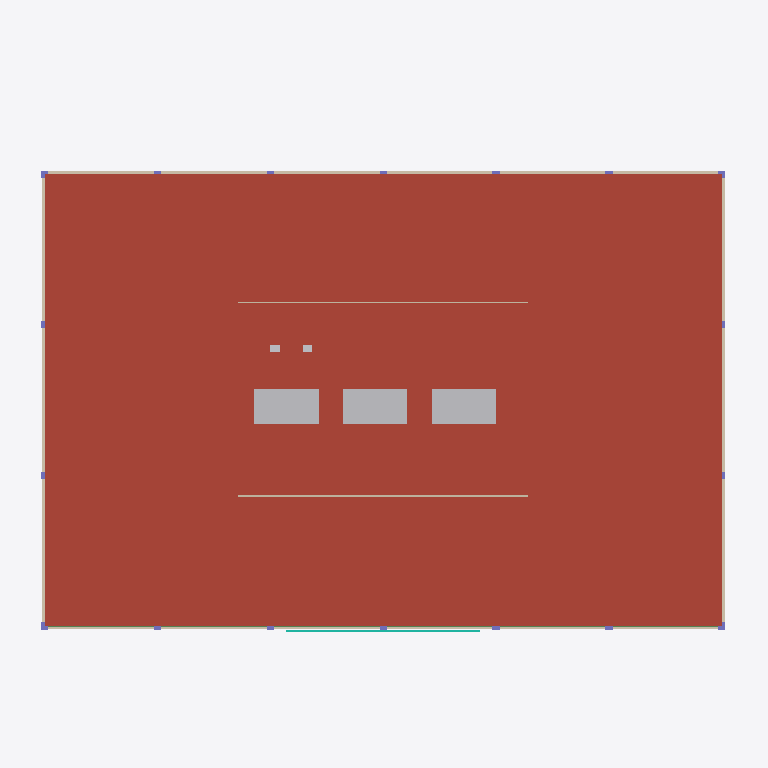
Plan cut of the same IFC building model at storey 'Roof' (level 11.40 m, cut at 12.80 m), seen from above with north up, elements coloured by IFC class: 24 walls (beige), 6 beams (green), 6 columns (violet), 5 other elements (light grey), 1 roof (red-brown), 1 curtain wall (teal). Cut surfaces are drawn darker.
Extent 44.1 m × 32.0 m × 15.2 m (x, y, z). Storeys (4): Ground Floor at 0.00 m; Level 1 at 4.20 m; Level 2 at 7.80 m; Roof at 11.40 m. Elements (2416): 465 IfcOutlet, 330 IfcLightFixture, 300 IfcPipeSegment, 212 IfcWall, 180 IfcDuctSegment, 144 IfcAirTerminal, 120 IfcCableCarrierSegment, 108 IfcFireSuppressionTerminal, 103 IfcDoor, 96 IfcSanitaryTerminal, 84 IfcColumn, 66 IfcWindow.

HEADER;
FILE_DESCRIPTION(('ViewDefinition [ReferenceView_V1.2]'),'2;1');
FILE_NAME('Riverbend-Allied-Health-Hub.ifc','2026-11-20T09:30:00',('Sample model'),('GKH Project Champ sample'),'Champ sample generator','Sample model for GKH Project Champ (imaginary pr','');
FILE_SCHEMA(('IFC4'));
ENDSEC;
DATA;
#19=IFCPROJECT('2Jo69Ck7R4Btr8UBs7FS7o',#5,'RAH-2027',$,$,'Riverbend Allied Health Hub','Design Development',(#11),#18);
#23=IFCSITE('0S5HbrIFdNDOlC87Q$sexw',#5,'Riverbend Site',$,$,#21,$,'Lot 7 DP 112233',.ELEMENT.,$,$,0.0,$,#20);
#24=IFCBUILDING('2cVNVAc$hva9FrLhJ_r59e',#5,'Riverbend Allied Health Hub',$,$,#22,$,'Allied health clinic, 3 levels plus roof plant',.ELEMENT.,$,$,#20);
#28=IFCBUILDINGSTOREY('2i$w8BYy87dvani2xjLE$7',#5,'Ground Floor',$,$,#27,$,$,.ELEMENT.,0.0);
#32=IFCBUILDINGSTOREY('1aGVoo$ALvpZHtZrjmTJAM',#5,'Level 1',$,$,#31,$,$,.ELEMENT.,4200.0);
#36=IFCBUILDINGSTOREY('1TT1_NXa0IrleG6woopoDz',#5,'Level 2',$,$,#35,$,$,.ELEMENT.,7800.0);
#40=IFCBUILDINGSTOREY('37O8QuKEh6D0JCk39QmJWi',#5,'Roof',$,$,#39,$,$,.ELEMENT.,11400.0);
#4941=IFCROOF('03fND$5QjEZY6LZl9jmY8b',#5,'Roof:Membrane on Roof Slab:451233',$,'Roof:Membrane on Roof Slab',#4930,#4940,'451233',.FLAT_ROOF.);
#18755=IFCUNITARYEQUIPMENT('1PDwHAzUyGA8EWZIqAo1Ui',#5,'Rooftop Packaged AC Unit:90kW:870221',$,'Rooftop Packaged AC Unit:90kW',#18744,#18754,'870221',.ROOFTOPUNIT.);
#18762=IFCUNITARYEQUIPMENT('3MmX4cGo8U_oRZj5Muf3sx',#5,'Rooftop Packaged AC Unit:90kW:420845',$,'Rooftop Packaged AC Unit:90kW',#18761,#18754,'420845',.ROOFTOPUNIT.);
#18769=IFCUNITARYEQUIPMENT('0jWbDt3z80W7HZSK9$_s8N',#5,'Rooftop Packaged AC Unit:90kW:836792',$,'Rooftop Packaged AC Unit:90kW',#18768,#18754,'836792',.ROOFTOPUNIT.);
#3901=IFCWALL('1TO8JRbabsHfHnuFU9h6R8',#5,'Basic Wall:Precast Concrete Panel 180:866007',$,'Basic Wall:Precast Concrete Panel 180',#3900,#2787,'866007',.STANDARD.);
#3910=IFCWALL('0nortCSGvjksCUu$ZFGc2g',#5,'Basic Wall:Precast Concrete Panel 180:818675',$,'Basic Wall:Precast Concrete Panel 180',#3909,#2787,'818675',.STANDARD.);
#3892=IFCWALL('0aepfFXnF1DpoDKM0sVCfx',#5,'Basic Wall:Precast Concrete Panel 180:704868',$,'Basic Wall:Precast Concrete Panel 180',#3891,#2787,'704868',.STANDARD.);
#3883=IFCWALL('0hYkyP7nRDfhXajDSXaFU4',#5,'Basic Wall:Precast Concrete Panel 180:133959',$,'Basic Wall:Precast Concrete Panel 180',#3882,#2787,'133959',.STANDARD.);
#3919=IFCWALL('0Bu6$JhCOa73GfO8YIdzZF',#5,'Basic Wall:Precast Concrete Panel 180:856076',$,'Basic Wall:Precast Concrete Panel 180',#3918,#2787,'856076',.STANDARD.);
#3928=IFCWALL('12xWC79g37zqJKPXW7fzL_',#5,'Basic Wall:Precast Concrete Panel 180:673242',$,'Basic Wall:Precast Concrete Panel 180',#3927,#2787,'673242',.STANDARD.);
#4405=IFCCURTAINWALL('2jdNt9mvlFJwYS9wWcwo2_',#5,'Curtain Wall:Glazed Entry Facade:228869',$,'Curtain Wall:Glazed Entry Facade',#4404,#3344,'228869',$);
#3838=IFCWALL('1HEWCusoBic6bf4x46kr0g',#5,'Basic Wall:Precast Concrete Panel 180:293910',$,'Basic Wall:Precast Concrete Panel 180',#3837,#2690,'293910',.STANDARD.);
#3820=IFCWALL('2IuIPxI8Arw24VDouu3N5H',#5,'Basic Wall:Precast Concrete Panel 180:998317',$,'Basic Wall:Precast Concrete Panel 180',#3819,#2690,'998317',.STANDARD.);
#3856=IFCWALL('0np36TWEzzarSiajKnG3QE',#5,'Basic Wall:Precast Concrete Panel 180:678058',$,'Basic Wall:Precast Concrete Panel 180',#3855,#2690,'678058',.STANDARD.);
#3802=IFCWALL('0k5IUfuQydUsjqPO0cPN8V',#5,'Basic Wall:Precast Concrete Panel 180:606485',$,'Basic Wall:Precast Concrete Panel 180',#3801,#2690,'606485',.STANDARD.);
#3874=IFCWALL('3q47kIDuo_HX37UbvkhUU7',#5,'Basic Wall:Precast Concrete Panel 180:840327',$,'Basic Wall:Precast Concrete Panel 180',#3873,#2690,'840327',.STANDARD.);
#3829=IFCWALL('2OrxtHs6J8NKP3nCjw29nt',#5,'Basic Wall:Precast Concrete Panel 180:682622',$,'Basic Wall:Precast Concrete Panel 180',#3828,#2690,'682622',.STANDARD.);
#3811=IFCWALL('3e$Wb4aw_rri5LwDCB3Xzz',#5,'Basic Wall:Precast Concrete Panel 180:655826',$,'Basic Wall:Precast Concrete Panel 180',#3810,#2690,'655826',.STANDARD.);
#3847=IFCWALL('2P_RdmwFhhEkpCM4xCM61y',#5,'Basic Wall:Precast Concrete Panel 180:459058',$,'Basic Wall:Precast Concrete Panel 180',#3846,#2690,'459058',.STANDARD.);
#3793=IFCWALL('0eqwVvFXBDE1Fu7pziSjuy',#5,'Basic Wall:Precast Concrete Panel 180:318884',$,'Basic Wall:Precast Concrete Panel 180',#3792,#2690,'318884',.STANDARD.);
#3865=IFCWALL('3t2nvooqlHGI0wqtbYycwJ',#5,'Basic Wall:Precast Concrete Panel 180:294918',$,'Basic Wall:Precast Concrete Panel 180',#3864,#2690,'294918',.STANDARD.);
#4867=IFCWALL('3$42NTnySs8gAIKhsI3wGK',#5,'Basic Wall:Roof Plant Screen:883792',$,'Basic Wall:Roof Plant Screen',#4859,#4866,'883792',.STANDARD.);
#4883=IFCWALL('1cnkuyw4vXIaewbGmjXre$',#5,'Basic Wall:Roof Plant Screen:103861',$,'Basic Wall:Roof Plant Screen',#4882,#4866,'103861',.STANDARD.);
#4875=IFCWALL('1MLtbq5aiQna7Y4tiOEtyD',#5,'Basic Wall:Roof Plant Screen:385599',$,'Basic Wall:Roof Plant Screen',#4874,#4866,'385599',.STANDARD.);
#4891=IFCWALL('35gjSR2gxkR7AYwYSO$k0j',#5,'Basic Wall:Roof Plant Screen:186187',$,'Basic Wall:Roof Plant Screen',#4890,#4866,'186187',.STANDARD.);
#1379=IFCBEAM('3_tpvE1yobLA$zrRS1mkpx',#5,'Steel Beam:310UB40.4:856802',$,'Steel Beam:310UB40.4',#1378,#635,'856802',.BEAM.);
#1387=IFCBEAM('35KugJ30mI78ihh0IBF$u9',#5,'Steel Beam:310UB40.4:409235',$,'Steel Beam:310UB40.4',#1386,#635,'409235',.BEAM.);
#1395=IFCBEAM('30XTFFwtiaq7nfGvXA$dUv',#5,'Steel Beam:310UB40.4:642428',$,'Steel Beam:310UB40.4',#1394,#635,'642428',.BEAM.);
#1403=IFCBEAM('1TWh9BHk3IKhdbGtVVTrUI',#5,'Steel Beam:310UB40.4:856922',$,'Steel Beam:310UB40.4',#1402,#635,'856922',.BEAM.);
#1411=IFCBEAM('2U_18r_UonSH2VtKsW0hJk',#5,'Steel Beam:310UB40.4:971852',$,'Steel Beam:310UB40.4',#1410,#635,'971852',.BEAM.);
#1419=IFCBEAM('29BIzfNzfB67vZoJOE$IPX',#5,'Steel Beam:310UB40.4:958364',$,'Steel Beam:310UB40.4',#1418,#635,'958364',.BEAM.);
#4899=IFCWALL('36CTEYHsOPN7p6k1nA7dRM',#5,'Basic Wall:Roof Plant Screen:266837',$,'Basic Wall:Roof Plant Screen',#4898,#4866,'266837',.STANDARD.);
#4915=IFCWALL('1W8G$cV3tR81vCvE20kEZE',#5,'Basic Wall:Roof Plant Screen:278112',$,'Basic Wall:Roof Plant Screen',#4914,#4866,'278112',.STANDARD.);
#4907=IFCWALL('2a1NR7jhQbbrxTVpskiv88',#5,'Basic Wall:Roof Plant Screen:710722',$,'Basic Wall:Roof Plant Screen',#4906,#4866,'710722',.STANDARD.);
#4923=IFCWALL('0yqDFQEag6$Lf3XTMw739j',#5,'Basic Wall:Roof Plant Screen:576207',$,'Basic Wall:Roof Plant Screen',#4922,#4866,'576207',.STANDARD.);
#18786=IFCPUMP('0jbPrcpOeVT_eyIARO7Aq5',#5,'Hot Water Circulating Pump:596984',$,'Hot Water Circulating Pump',#18775,#18785,'596984',.CIRCULATOR.);
#18790=IFCPUMP('3EOZlONMT$ygXM_n4VQoGG',#5,'Hot Water Circulating Pump:231028',$,'Hot Water Circulating Pump',#18789,#18785,'231028',.CIRCULATOR.);
#1155=IFCCOLUMN('3hiDZh87U7jSJAbvyF1EXv',#5,'Concrete Column:450x450:707791',$,'Concrete Column:450x450',#1154,#786,'707791',.COLUMN.);
#1347=IFCCOLUMN('2w9zkz$Udj$TcbMrsMtGWz',#5,'Concrete Column:450x450:195319',$,'Concrete Column:450x450',#1346,#786,'195319',.COLUMN.);
#1179=IFCCOLUMN('2fe0bBbkgSokSPsuydJySC',#5,'Concrete Column:450x450:872571',$,'Concrete Column:450x450',#1178,#786,'872571',.COLUMN.);
#1283=IFCCOLUMN('2s7nVb7wEwim5HctJ$M_na',#5,'Concrete Column:450x450:246792',$,'Concrete Column:450x450',#1282,#786,'246792',.COLUMN.);
#1315=IFCCOLUMN('3Vr9jSx5dC5FmrI$bfqEFo',#5,'Concrete Column:450x450:384595',$,'Concrete Column:450x450',#1314,#786,'384595',.COLUMN.);
ENDSEC;
